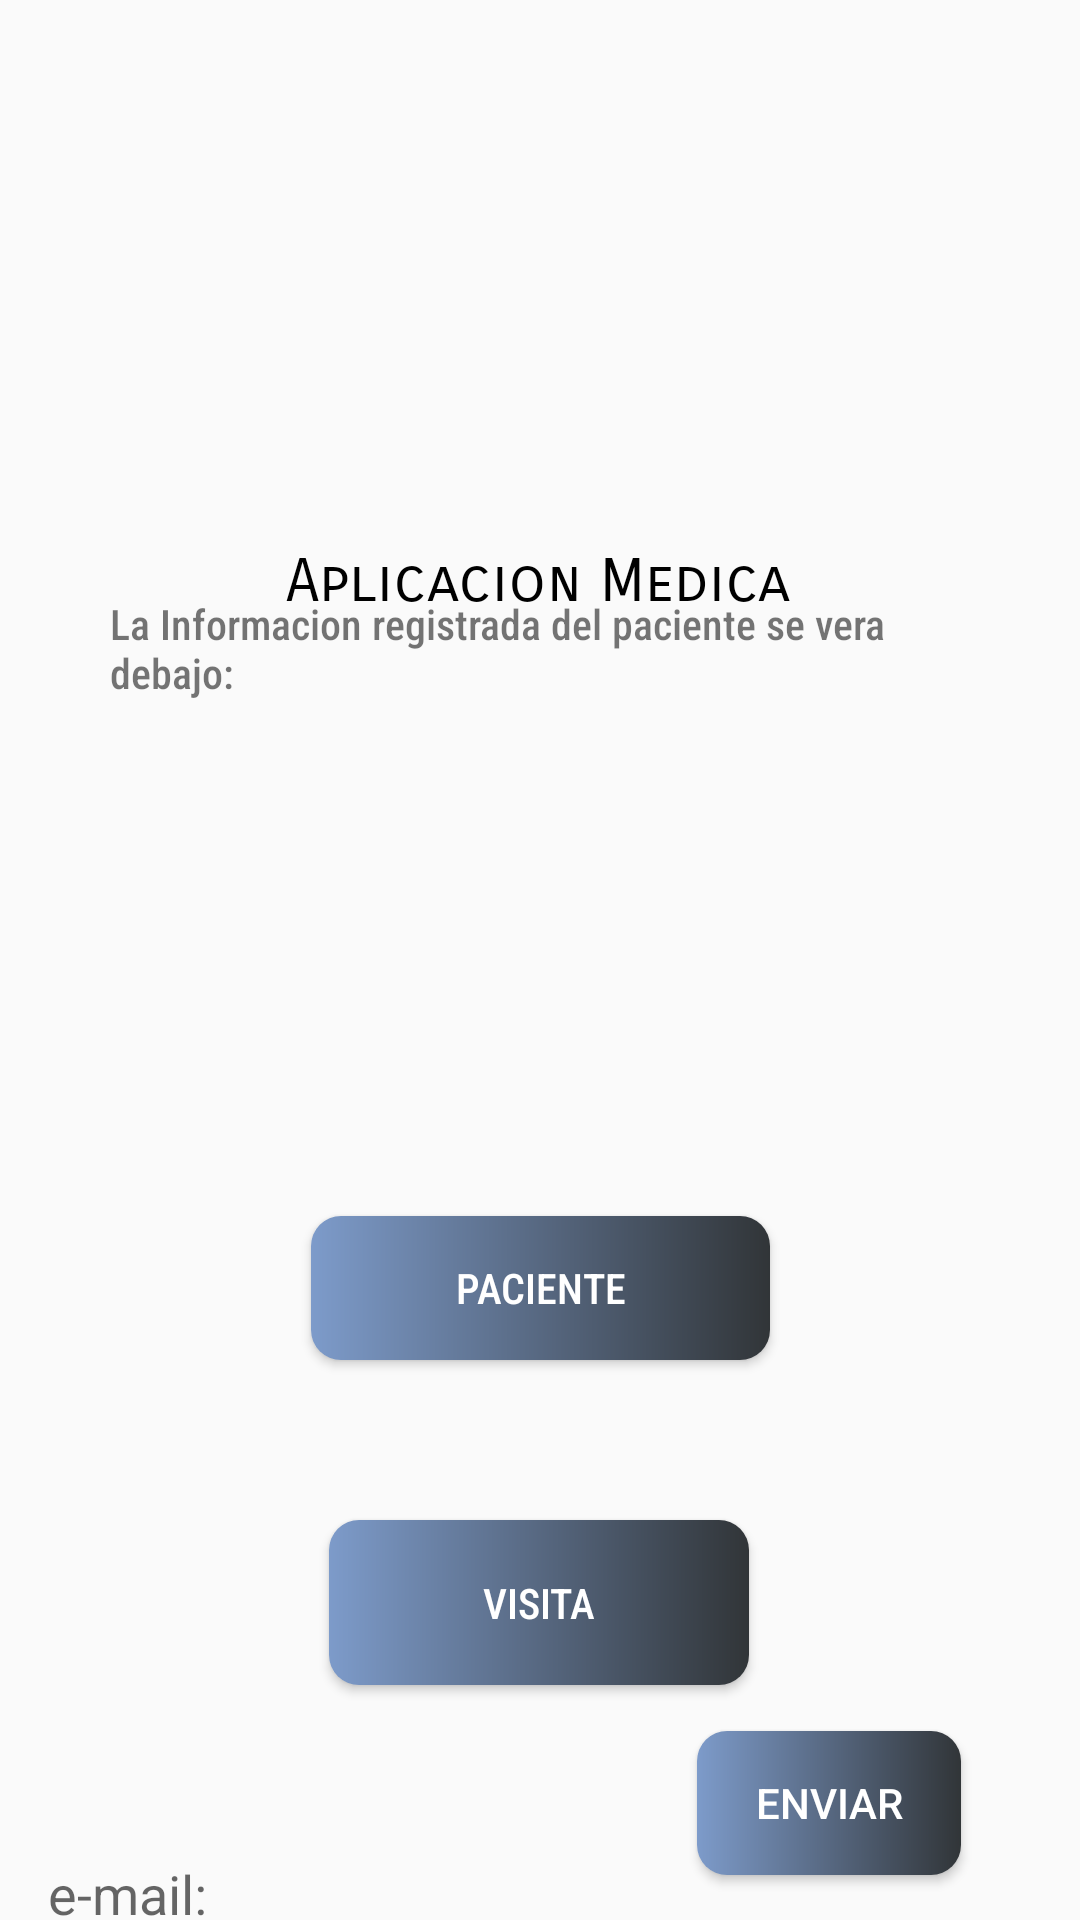

The Android layout XML behind this screen, and the referenced resources:
<!-- AndroidManifest.xml: application theme Theme.AppCompat.Light.NoActionBar -->
<!-- res/layout/activity_main.xml -->
<?xml version="1.0" encoding="utf-8"?>
<androidx.constraintlayout.widget.ConstraintLayout xmlns:android="http://schemas.android.com/apk/res/android"
    xmlns:app="http://schemas.android.com/apk/res-auto"
    xmlns:tools="http://schemas.android.com/tools"
    android:layout_width="match_parent"
    android:layout_height="match_parent"
    tools:context=".View.MainActivity">

    <TextView
        android:id="@+id/info"
        android:layout_width="286dp"
        android:layout_height="183dp"
        android:fontFamily="sans-serif-condensed-medium"
        android:text="La Informacion registrada del paciente se vera debajo:"
        app:layout_constraintBottom_toBottomOf="parent"
        app:layout_constraintEnd_toEndOf="parent"
        app:layout_constraintHorizontal_bias="0.496"
        app:layout_constraintStart_toStartOf="parent"
        app:layout_constraintTop_toTopOf="parent"
        app:layout_constraintVertical_bias="0.434" />

    <Button
        android:id="@+id/paciente"
        android:layout_width="153dp"
        android:layout_height="48dp"
        android:layout_marginTop="24dp"
        android:fontFamily="sans-serif-condensed-medium"
        android:text="PACIENTE"
        android:textColor="#FFFFFF"
        android:background="@drawable/custombuttons"
        app:layout_constraintBottom_toBottomOf="parent"
        app:layout_constraintEnd_toEndOf="parent"
        app:layout_constraintStart_toStartOf="parent"
        app:layout_constraintTop_toBottomOf="@+id/info"
        app:layout_constraintVertical_bias="0.0" />

    <Button
        android:id="@+id/visita"
        android:layout_width="140dp"
        android:layout_height="55dp"
        android:layout_marginTop="52dp"
        android:fontFamily="sans-serif-condensed-medium"
        android:text="VISITA"
        android:textColor="#FFFFFF"
        android:background="@drawable/custombuttons"
        app:layout_constraintBottom_toBottomOf="parent"
        app:layout_constraintEnd_toEndOf="parent"
        app:layout_constraintHorizontal_bias="0.498"
        app:layout_constraintStart_toStartOf="parent"
        app:layout_constraintTop_toBottomOf="@+id/paciente"
        app:layout_constraintVertical_bias="0.018" />

    <EditText
        android:id="@+id/email"
        android:layout_width="208dp"
        android:layout_height="48dp"
        android:layout_marginTop="44dp"
        android:ems="10"
        android:hint="e-mail:"
        android:inputType="textEmailAddress"
        app:layout_constraintBottom_toBottomOf="parent"
        app:layout_constraintEnd_toStartOf="@+id/enviar"
        app:layout_constraintHorizontal_bias="0.492"
        app:layout_constraintStart_toStartOf="parent"
        app:layout_constraintTop_toBottomOf="@+id/visita"
        app:layout_constraintVertical_bias="0.0" />

    <Button
        android:id="@+id/enviar"
        android:layout_width="wrap_content"
        android:layout_height="wrap_content"
        android:text="Enviar"
        android:textColor="#FFFFFF"
        android:background="@drawable/custombuttons"
        app:layout_constraintBottom_toBottomOf="parent"
        app:layout_constraintEnd_toEndOf="parent"
        app:layout_constraintHorizontal_bias="0.854"
        app:layout_constraintStart_toStartOf="parent"
        app:layout_constraintTop_toBottomOf="@+id/visita" />

    <ImageView
        android:id="@+id/imageView"
        android:layout_width="239dp"
        android:layout_height="178dp"
        app:layout_constraintBottom_toTopOf="@+id/info"
        app:layout_constraintEnd_toEndOf="parent"
        app:layout_constraintStart_toStartOf="parent"
        app:layout_constraintTop_toTopOf="parent"
        app:layout_constraintVertical_bias="0.186"
        app:srcCompat="@drawable/medicall" />

    <TextView
        android:id="@+id/textView"
        android:layout_width="wrap_content"
        android:layout_height="wrap_content"
        android:layout_marginTop="178dp"
        android:fontFamily="sans-serif-smallcaps"
        android:text="Aplicacion Medica"
        android:textAppearance="@style/TextAppearance.AppCompat.Body2"
        android:textColor="#000000"
        android:textSize="20sp"
        app:layout_constraintBottom_toTopOf="@+id/info"
        app:layout_constraintEnd_toEndOf="parent"
        app:layout_constraintHorizontal_bias="0.497"
        app:layout_constraintStart_toStartOf="parent"
        app:layout_constraintTop_toTopOf="@+id/imageView"
        app:layout_constraintVertical_bias="0.0" />

</androidx.constraintlayout.widget.ConstraintLayout>
<!-- resources referenced by this layout -->
<resources>
  <!-- drawable custombuttons (drawable) -->
  <?xml version="1.0" encoding="utf-8"?>
  <shape xmlns:android="http://schemas.android.com/apk/res/android" android:shape="rectangle">
      <gradient android:startColor="#7d9bca" android:endColor="#313538"/>
      <corners android:radius="10dp" />
  </shape>
</resources>
